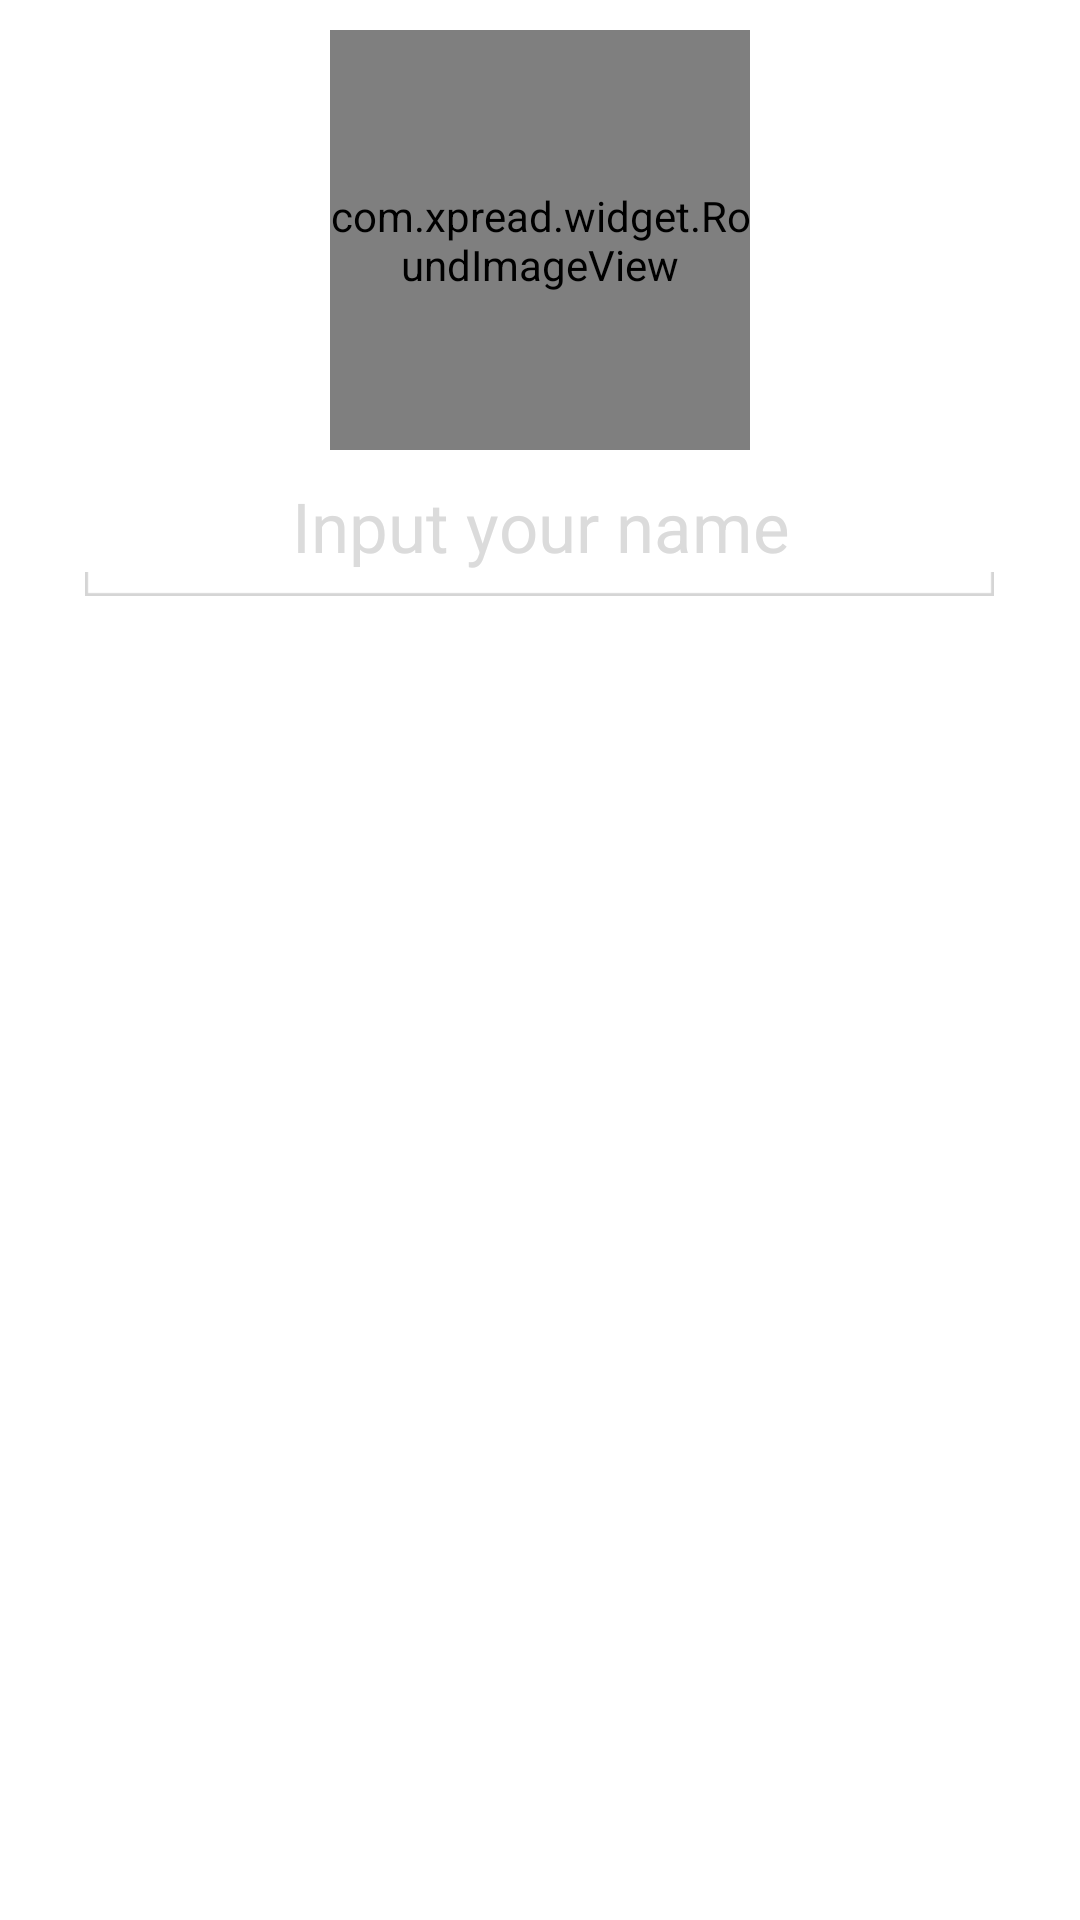

Reconstruct the res/layout file that produces this screen, plus the resources it refers to.
<!-- AndroidManifest.xml: application theme AppTheme -->
<!-- res/layout/change_user_info.xml -->
<LinearLayout xmlns:android="http://schemas.android.com/apk/res/android"
    xmlns:imagecontrol="http://schemas.android.com/apk/res-auto"
    android:layout_width="match_parent"
    android:layout_height="wrap_content"
    android:orientation="vertical" >

    <com.xpread.widget.RoundImageView
        android:id="@+id/user_icon"
        android:layout_width="@dimen/user_icon_side"
        android:layout_height="@dimen/user_icon_side"
        android:layout_gravity="center_horizontal"
        android:layout_marginTop="10dp"
        android:focusable="true"
        android:focusableInTouchMode="true"
        android:src="@drawable/female_01"
        imagecontrol:border_inside_color="#e9e9e9"
        imagecontrol:border_thickness="1dp" />

    <EditText
        android:id="@+id/user_name"
        android:layout_width="match_parent"
        android:layout_height="wrap_content"
        android:layout_marginTop="10dp"
        android:background="@null"
        android:cursorVisible="true"
        android:inputType="textNoSuggestions"
        android:gravity="center_horizontal"
        android:hint="@string/edit_user_name"
        android:scrollHorizontally="true"
        android:selectAllOnFocus="true"
        android:singleLine="true"
        android:textColorHint="#dbdbdb"
        android:textSize="@dimen/user_name_size" />

    <ImageView
        android:layout_width="303dp"
        android:layout_height="wrap_content"
        android:layout_gravity="center_horizontal"
        android:background="@drawable/border" />

    <HorizontalScrollView
        android:id="@+id/photoScrollView"
        android:layout_width="wrap_content"
        android:layout_height="wrap_content"
        android:layout_marginTop="15dp"
        android:scrollbars="none" >

        <LinearLayout
            android:layout_width="wrap_content"
            android:layout_height="wrap_content" >

            <GridView
                android:id="@+id/user_icon_grid"
                android:layout_width="match_parent"
                android:layout_height="wrap_content" 
                android:listSelector="@android:color/transparent"/>
        </LinearLayout>
    </HorizontalScrollView>

</LinearLayout>
<!-- resources referenced by this layout -->
<resources>
  <dimen name="user_icon_side">120dp</dimen>
  <dimen name="user_name_size">20dp</dimen>
  <!-- drawable female_01: png bitmap (drawable-xhdpi, 4828 bytes) -->
  <string name="edit_user_name">Input your name</string>
  <style name="AppTheme" parent="@android:style/Theme.Light.NoTitleBar">
          <item name="android:windowTitleSize">50dp</item>
      </style>
</resources>
